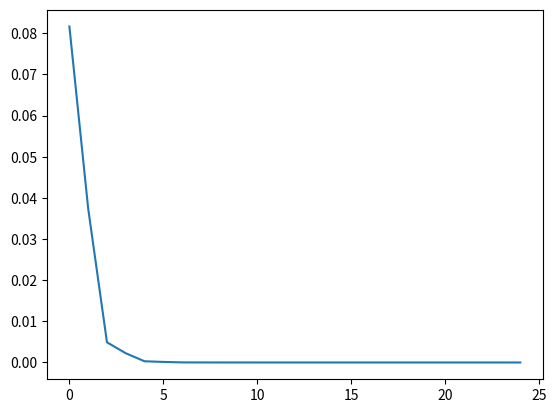

Python code for this plot:
import numpy as np
import matplotlib.pyplot as plt

A = np.array([[0.3, 0.6, 0.1], [0.5, 0.2, 0.3], [0.4, 0.1, 0.5]])

v = np.array([1/3., 1/3., 1/3.])

d = []

for i in range(25):
    vi = v.dot(A)
    d.append(np.linalg.norm(vi - v))
    v = vi

plt.plot(d)

plt.show()
